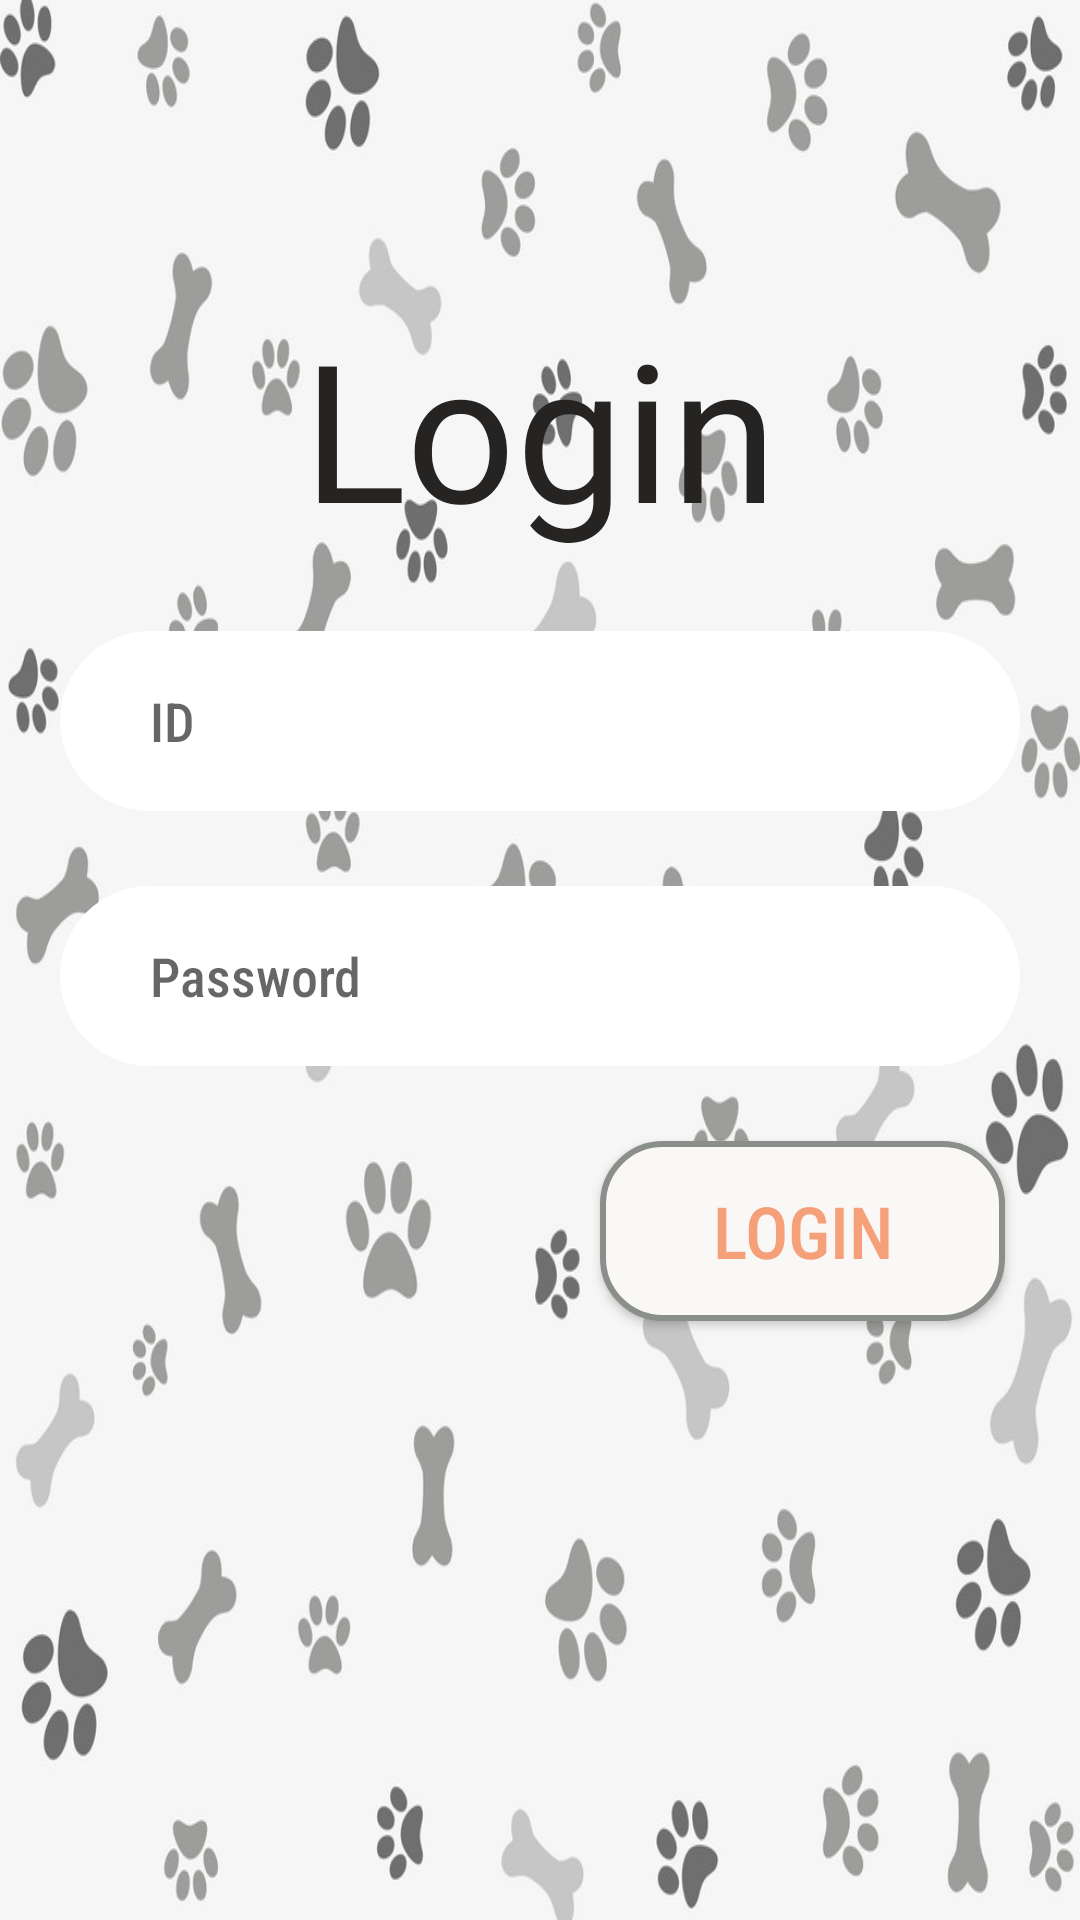

Reconstruct the res/layout file that produces this screen, plus the resources it refers to.
<!-- AndroidManifest.xml: application theme AppTheme -->
<!-- res/layout/activity_login.xml -->
<?xml version="1.0" encoding="utf-8"?>
<LinearLayout xmlns:android="http://schemas.android.com/apk/res/android"
    xmlns:app="http://schemas.android.com/apk/res-auto"
    xmlns:tools="http://schemas.android.com/tools"
    android:layout_width="match_parent"
    android:layout_height="match_parent"
    android:orientation="vertical"
    tools:context=".Login"
    android:background="@drawable/background">


    <TextView
        android:layout_width="match_parent"
        android:layout_height="wrap_content"
        android:layout_marginTop="100dp"
        android:gravity="center"
        android:text="@string/login"
        android:textSize="64sp"
        android:textColor="#252422"
        android:fontFamily="@font/aclonica"/>

    <EditText
        android:id = "@+id/name"
        android:layout_width = "match_parent"
        android:layout_height = "60dp"
        android:hint = "@string/id"
        android:textColor="@color/colorPrimaryDark"
        android:paddingLeft="30dp"
        android:background="@drawable/input_back"
        android:fontFamily="sans-serif-condensed-medium"
        android:focusable = "true"
        android:layout_marginLeft="20dp"
        android:layout_marginRight="20dp"
        android:layout_marginTop = "25dp"/>

    <EditText
        android:id = "@+id/password"
        android:layout_width = "match_parent"
        android:layout_height = "60dp"
        android:hint = "@string/password"
        android:textColor="@color/colorPrimaryDark"
        android:inputType="textPassword"
        android:fontFamily="sans-serif-condensed-medium"
        android:focusable = "true"
        android:background="@drawable/input_back"
        android:paddingLeft="30dp"
        android:layout_marginLeft="20dp"
        android:layout_marginRight="20dp"
        android:layout_marginTop = "25dp"/>


    <Button
        android:id="@+id/login_button"
        android:layout_width="match_parent"
        android:layout_height="60dp"
        android:layout_marginTop="25dp"
        android:layout_marginLeft="200dp"
        android:layout_marginRight="25dp"
        android:text="@string/login"
        android:textSize="24sp"
        android:background="@drawable/button_selector"
        android:textColor="@color/colorAccent"
        android:fontFamily="sans-serif-condensed-medium"/>

</LinearLayout>
<!-- resources referenced by this layout -->
<resources>
  <color name="colorAccent">#f5a078</color>
  <color name="colorPrimaryDark">@android:color/black</color>
  <!-- drawable background: png bitmap (drawable, 74720 bytes) -->
  <!-- drawable button_selector (drawable) -->
  <?xml version="1.0" encoding="utf-8"?>
  <selector xmlns:android="http://schemas.android.com/apk/res/android">
      
      <item android:state_selected="true"
          >
          <shape android:shape="rectangle">
              <corners android:radius="20dp"/>
              <solid android:color="#FAF7F7"/>
              <stroke android:color="@color/colorAccent" android:width="2dp"/>
          </shape>
  
      </item>
  
      <item android:state_pressed="true"
          android:state_focused="false">
          <shape android:shape="rectangle">
              <corners android:radius="20dp"/>
              <solid android:color="#FAF7F7"/>
              <stroke android:color="@color/colorAccent" android:width="2dp"/>
          </shape>
      </item>
  
      <item>
          <shape android:shape="rectangle">
              <corners android:radius="20dp"/>
              <solid android:color="#FAF7F7"/>
              <stroke android:color="#8A8F8A" android:width="2dp"/>
          </shape>
      </item>
  
  </selector>
  <!-- drawable input_back (drawable) -->
  <shape xmlns:android="http://schemas.android.com/apk/res/android" android:shape="rectangle">
      <corners android:radius="50dp"/>
      <solid android:color="#ffffff"/>
      <stroke android:color="#ffffff" android:width="2dp"/>
  </shape>
  <string name="id">ID</string>
  <string name="login">Login</string>
  <string name="password">Password</string>
  <style name="AppTheme" parent="Theme.AppCompat.Light">
          
          <item name="colorPrimary">#f5a078</item>
          <item name="android:textColorPrimary">@android:color/white</item>
          <item name="colorPrimaryDark">@android:color/black</item>
          <item name="colorAccent">#f5a078</item>
      </style>
</resources>
